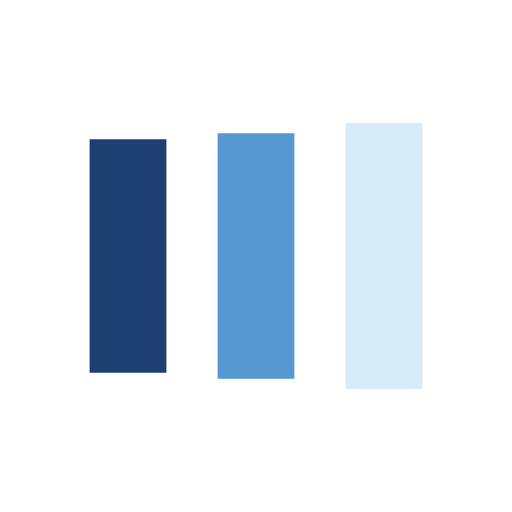
t = 0.00 s
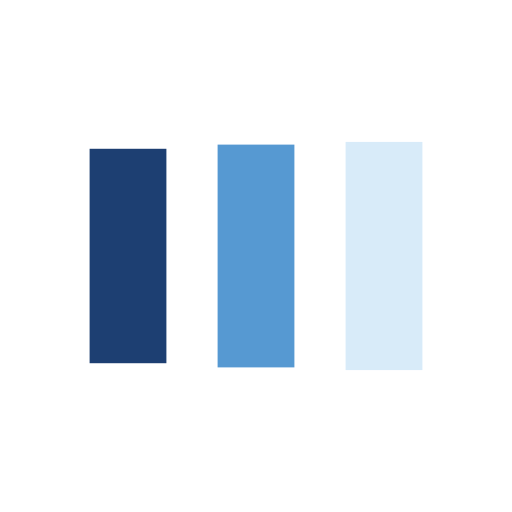
t = 0.21 s
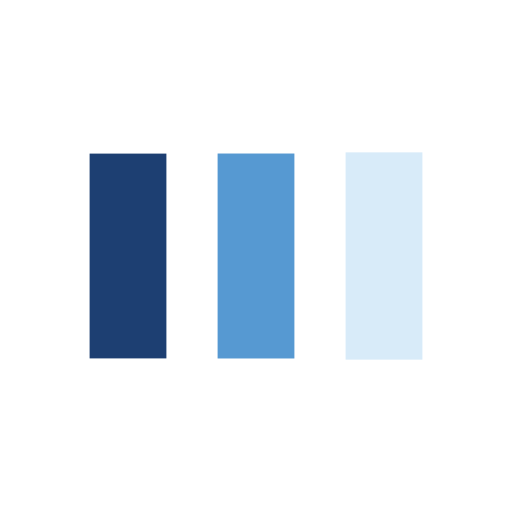
t = 0.64 s
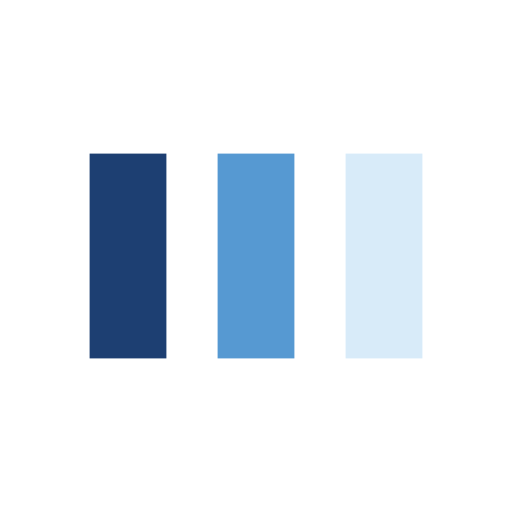
t = 0.85 s
t = 1.06 s: frame unchanged from t = 0.85 s, image omitted
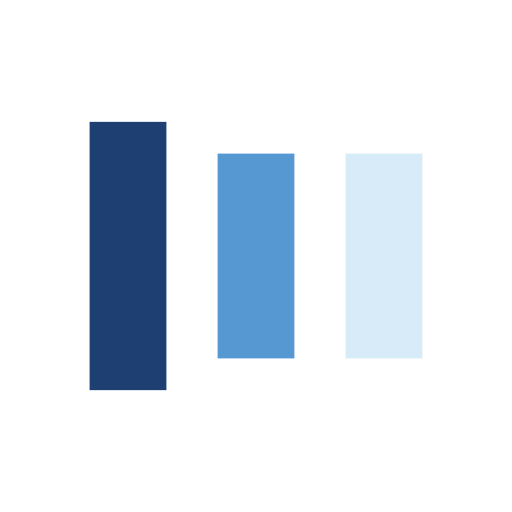
t = 1.49 s

The animated SVG that drew these frames (rendered in a browser with its animation timeline set to each time). Animation: 6 SMIL elements (animate=6); one cycle of 1.70 s, repeats indefinitely.

<svg width="40px"  height="40px"  xmlns="http://www.w3.org/2000/svg" viewBox="0 0 100 100" preserveAspectRatio="xMidYMid" class="lds-facebook" style="background: none;"><rect ng-attr-x="{{config.x1}}" ng-attr-y="{{config.y}}" ng-attr-width="{{config.width}}" ng-attr-height="{{config.height}}" ng-attr-fill="{{config.c1}}" x="17.5" y="27.009" width="15" height="45.982" fill="#1d3f72"><animate attributeName="y" calcMode="spline" values="18;30;30" keyTimes="0;0.5;1" dur="1.7" keySplines="0 0.5 0.5 1;0 0.5 0.5 1" begin="-0.34s" repeatCount="indefinite"></animate><animate attributeName="height" calcMode="spline" values="64;40;40" keyTimes="0;0.5;1" dur="1.7" keySplines="0 0.5 0.5 1;0 0.5 0.5 1" begin="-0.34s" repeatCount="indefinite"></animate></rect><rect ng-attr-x="{{config.x2}}" ng-attr-y="{{config.y}}" ng-attr-width="{{config.width}}" ng-attr-height="{{config.height}}" ng-attr-fill="{{config.c2}}" x="42.5" y="25.7722" width="15" height="48.4556" fill="#5699d2"><animate attributeName="y" calcMode="spline" values="20.999999999999996;30;30" keyTimes="0;0.5;1" dur="1.7" keySplines="0 0.5 0.5 1;0 0.5 0.5 1" begin="-0.17s" repeatCount="indefinite"></animate><animate attributeName="height" calcMode="spline" values="58.00000000000001;40;40" keyTimes="0;0.5;1" dur="1.7" keySplines="0 0.5 0.5 1;0 0.5 0.5 1" begin="-0.17s" repeatCount="indefinite"></animate></rect><rect ng-attr-x="{{config.x3}}" ng-attr-y="{{config.y}}" ng-attr-width="{{config.width}}" ng-attr-height="{{config.height}}" ng-attr-fill="{{config.c3}}" x="67.5" y="30" width="15" height="40" fill="#d8ebf9"><animate attributeName="y" calcMode="spline" values="24;30;30" keyTimes="0;0.5;1" dur="1.7" keySplines="0 0.5 0.5 1;0 0.5 0.5 1" begin="0s" repeatCount="indefinite"></animate><animate attributeName="height" calcMode="spline" values="52;40;40" keyTimes="0;0.5;1" dur="1.7" keySplines="0 0.5 0.5 1;0 0.5 0.5 1" begin="0s" repeatCount="indefinite"></animate></rect></svg>